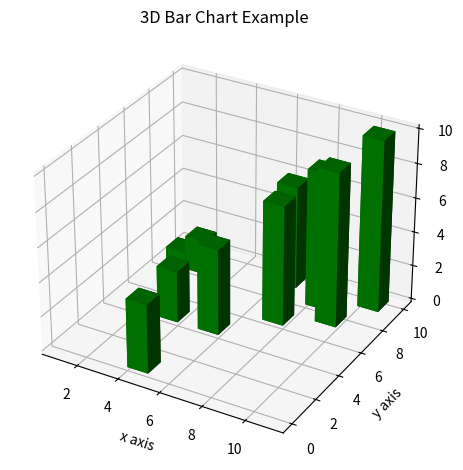

Python code for this plot:
import matplotlib.pyplot as plt
import numpy as np
from mpl_toolkits.mplot3d import axes3d

fig = plt.figure()
ax = fig.add_subplot(111, projection='3d')

x = [1, 2, 3, 4, 5, 6, 7, 8, 9, 10]
y = np.random.randint(10, size=10)
z = np.zeros(10)

dx = np.ones(10)
dy = np.ones(10)
dz = [1, 2, 3, 4, 5, 6, 7, 8, 9, 10]

ax.bar3d(x, y, z, dx, dy, dz, color='g')

ax.set_xlabel('x axis')
ax.set_ylabel('y axis')
ax.set_zlabel('z axis')
plt.title("3D Bar Chart Example")
plt.tight_layout()
plt.show()
